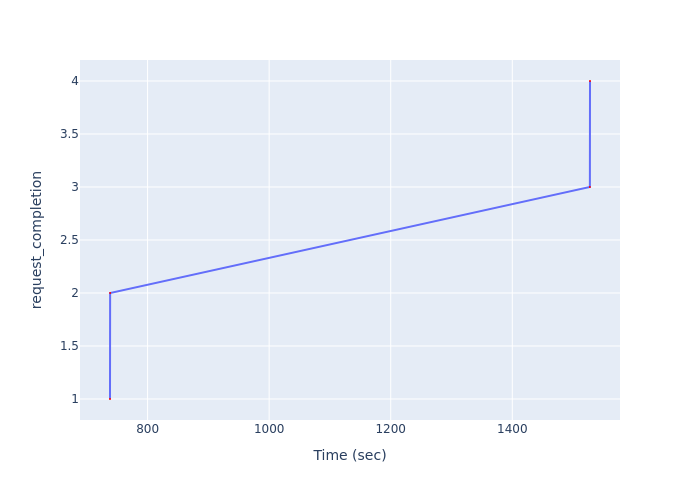

The data file committed next to this chart (first rows):
Time (sec), request_completion
738.2, 1
738.4, 2
1528, 3
1528, 4
